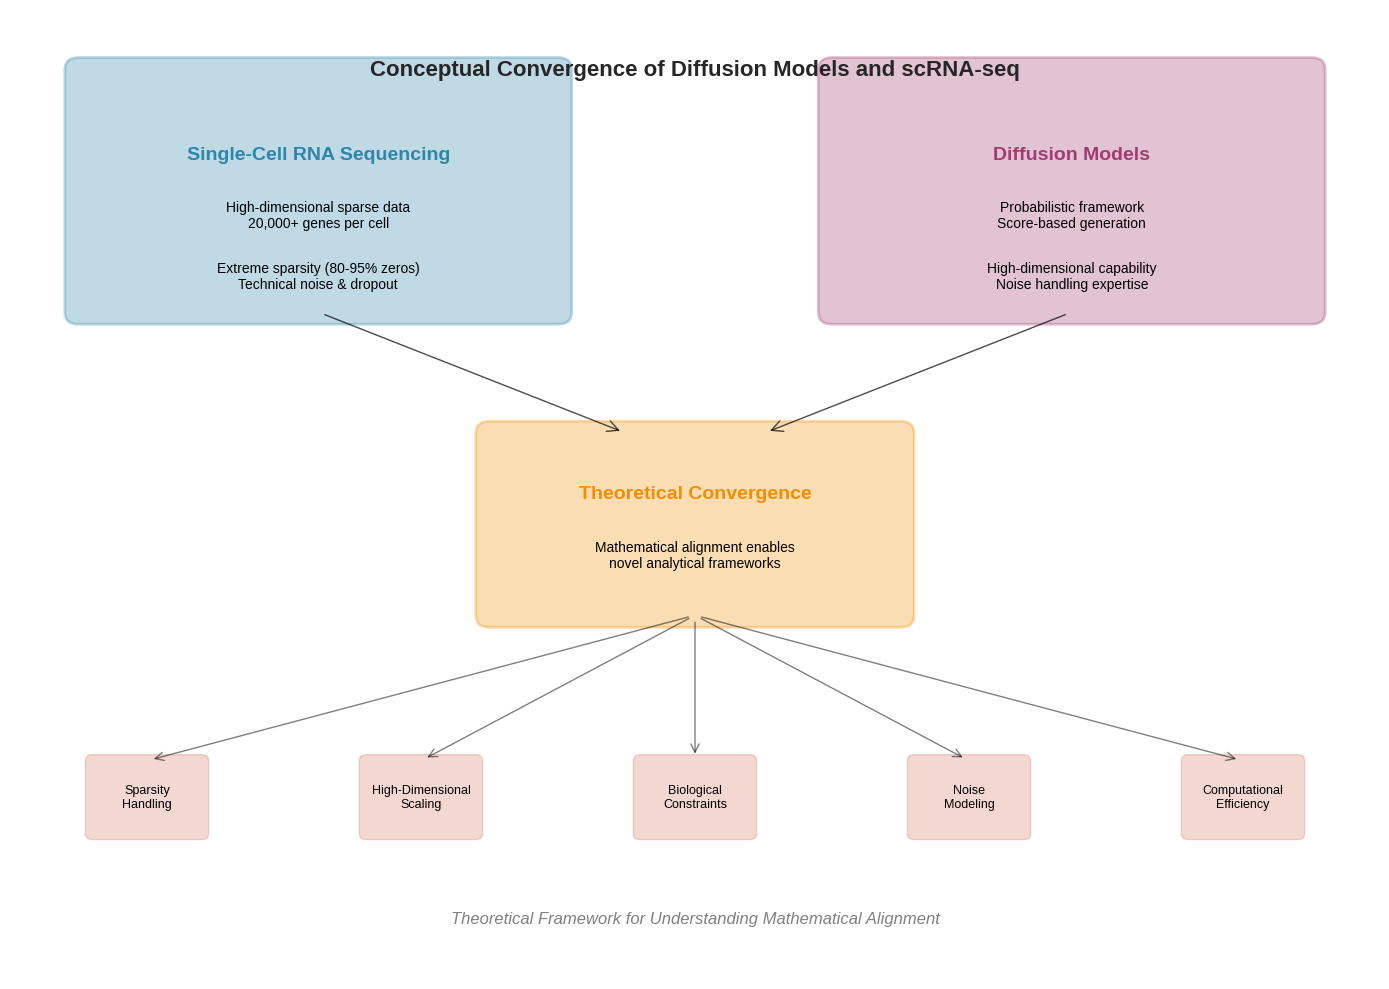

Recreate this plot in Python.
import matplotlib.pyplot as plt
import matplotlib.patches as patches
import numpy as np
from matplotlib.patches import FancyBboxPatch, ConnectionPatch
import seaborn as sns

# Set style for publication-quality figures
plt.style.use('seaborn-v0_8-whitegrid')
sns.set_palette("husl")

# Create figure
fig, ax = plt.subplots(1, 1, figsize=(14, 10))
ax.set_xlim(0, 10)
ax.set_ylim(0, 8)
ax.axis('off')

# Define colors
scrna_color = '#2E86AB'  # Blue
diffusion_color = '#A23B72'  # Purple
convergence_color = '#F18F01'  # Orange
challenge_color = '#C73E1D'  # Red

# scRNA-seq side (left)
scrna_box = FancyBboxPatch((0.5, 5.5), 3.5, 2, 
                          boxstyle="round,pad=0.1", 
                          facecolor=scrna_color, 
                          alpha=0.3, 
                          edgecolor=scrna_color, 
                          linewidth=2)
ax.add_patch(scrna_box)
ax.text(2.25, 6.8, 'Single-Cell RNA Sequencing', 
        ha='center', va='center', fontsize=14, fontweight='bold', color=scrna_color)
ax.text(2.25, 6.3, 'High-dimensional sparse data\n20,000+ genes per cell', 
        ha='center', va='center', fontsize=10, color='black')
ax.text(2.25, 5.8, 'Extreme sparsity (80-95% zeros)\nTechnical noise & dropout', 
        ha='center', va='center', fontsize=10, color='black')

# Diffusion Models side (right)
diffusion_box = FancyBboxPatch((6, 5.5), 3.5, 2, 
                              boxstyle="round,pad=0.1", 
                              facecolor=diffusion_color, 
                              alpha=0.3, 
                              edgecolor=diffusion_color, 
                              linewidth=2)
ax.add_patch(diffusion_box)
ax.text(7.75, 6.8, 'Diffusion Models', 
        ha='center', va='center', fontsize=14, fontweight='bold', color=diffusion_color)
ax.text(7.75, 6.3, 'Probabilistic framework\nScore-based generation', 
        ha='center', va='center', fontsize=10, color='black')
ax.text(7.75, 5.8, 'High-dimensional capability\nNoise handling expertise', 
        ha='center', va='center', fontsize=10, color='black')

# Convergence center
convergence_box = FancyBboxPatch((3.5, 3), 3, 1.5, 
                                boxstyle="round,pad=0.1", 
                                facecolor=convergence_color, 
                                alpha=0.3, 
                                edgecolor=convergence_color, 
                                linewidth=2)
ax.add_patch(convergence_box)
ax.text(5, 4, 'Theoretical Convergence', 
        ha='center', va='center', fontsize=14, fontweight='bold', color=convergence_color)
ax.text(5, 3.5, 'Mathematical alignment enables\nnovel analytical frameworks', 
        ha='center', va='center', fontsize=10, color='black')

# Challenges (bottom)
challenges = [
    ('Sparsity\nHandling', 1, 1.5),
    ('High-Dimensional\nScaling', 3, 1.5),
    ('Biological\nConstraints', 5, 1.5),
    ('Noise\nModeling', 7, 1.5),
    ('Computational\nEfficiency', 9, 1.5)
]

for challenge, x, y in challenges:
    challenge_box = FancyBboxPatch((x-0.4, y-0.3), 0.8, 0.6, 
                                  boxstyle="round,pad=0.05", 
                                  facecolor=challenge_color, 
                                  alpha=0.2, 
                                  edgecolor=challenge_color, 
                                  linewidth=1)
    ax.add_patch(challenge_box)
    ax.text(x, y, challenge, ha='center', va='center', fontsize=9, color='black')

# Add arrows
# From scRNA-seq to convergence
arrow1 = ConnectionPatch((2.25, 5.5), (4.5, 4.5), "data", "data",
                        arrowstyle="->", shrinkA=5, shrinkB=5, 
                        mutation_scale=20, fc=scrna_color, alpha=0.7)
ax.add_patch(arrow1)

# From diffusion to convergence
arrow2 = ConnectionPatch((7.75, 5.5), (5.5, 4.5), "data", "data",
                        arrowstyle="->", shrinkA=5, shrinkB=5, 
                        mutation_scale=20, fc=diffusion_color, alpha=0.7)
ax.add_patch(arrow2)

# From convergence to challenges
for _, x, y in challenges:
    arrow = ConnectionPatch((5, 3), (x, y+0.3), "data", "data",
                           arrowstyle="->", shrinkA=5, shrinkB=5, 
                           mutation_scale=15, fc=convergence_color, alpha=0.5)
    ax.add_patch(arrow)

# Add title
ax.text(5, 7.5, 'Conceptual Convergence of Diffusion Models and scRNA-seq', 
        ha='center', va='center', fontsize=16, fontweight='bold')

# Add subtitle
ax.text(5, 0.5, 'Theoretical Framework for Understanding Mathematical Alignment', 
        ha='center', va='center', fontsize=12, style='italic', color='gray')

plt.tight_layout()
plt.savefig('figure_1_convergence_overview.png', dpi=300, bbox_inches='tight', 
            facecolor='white', edgecolor='none')
plt.show()